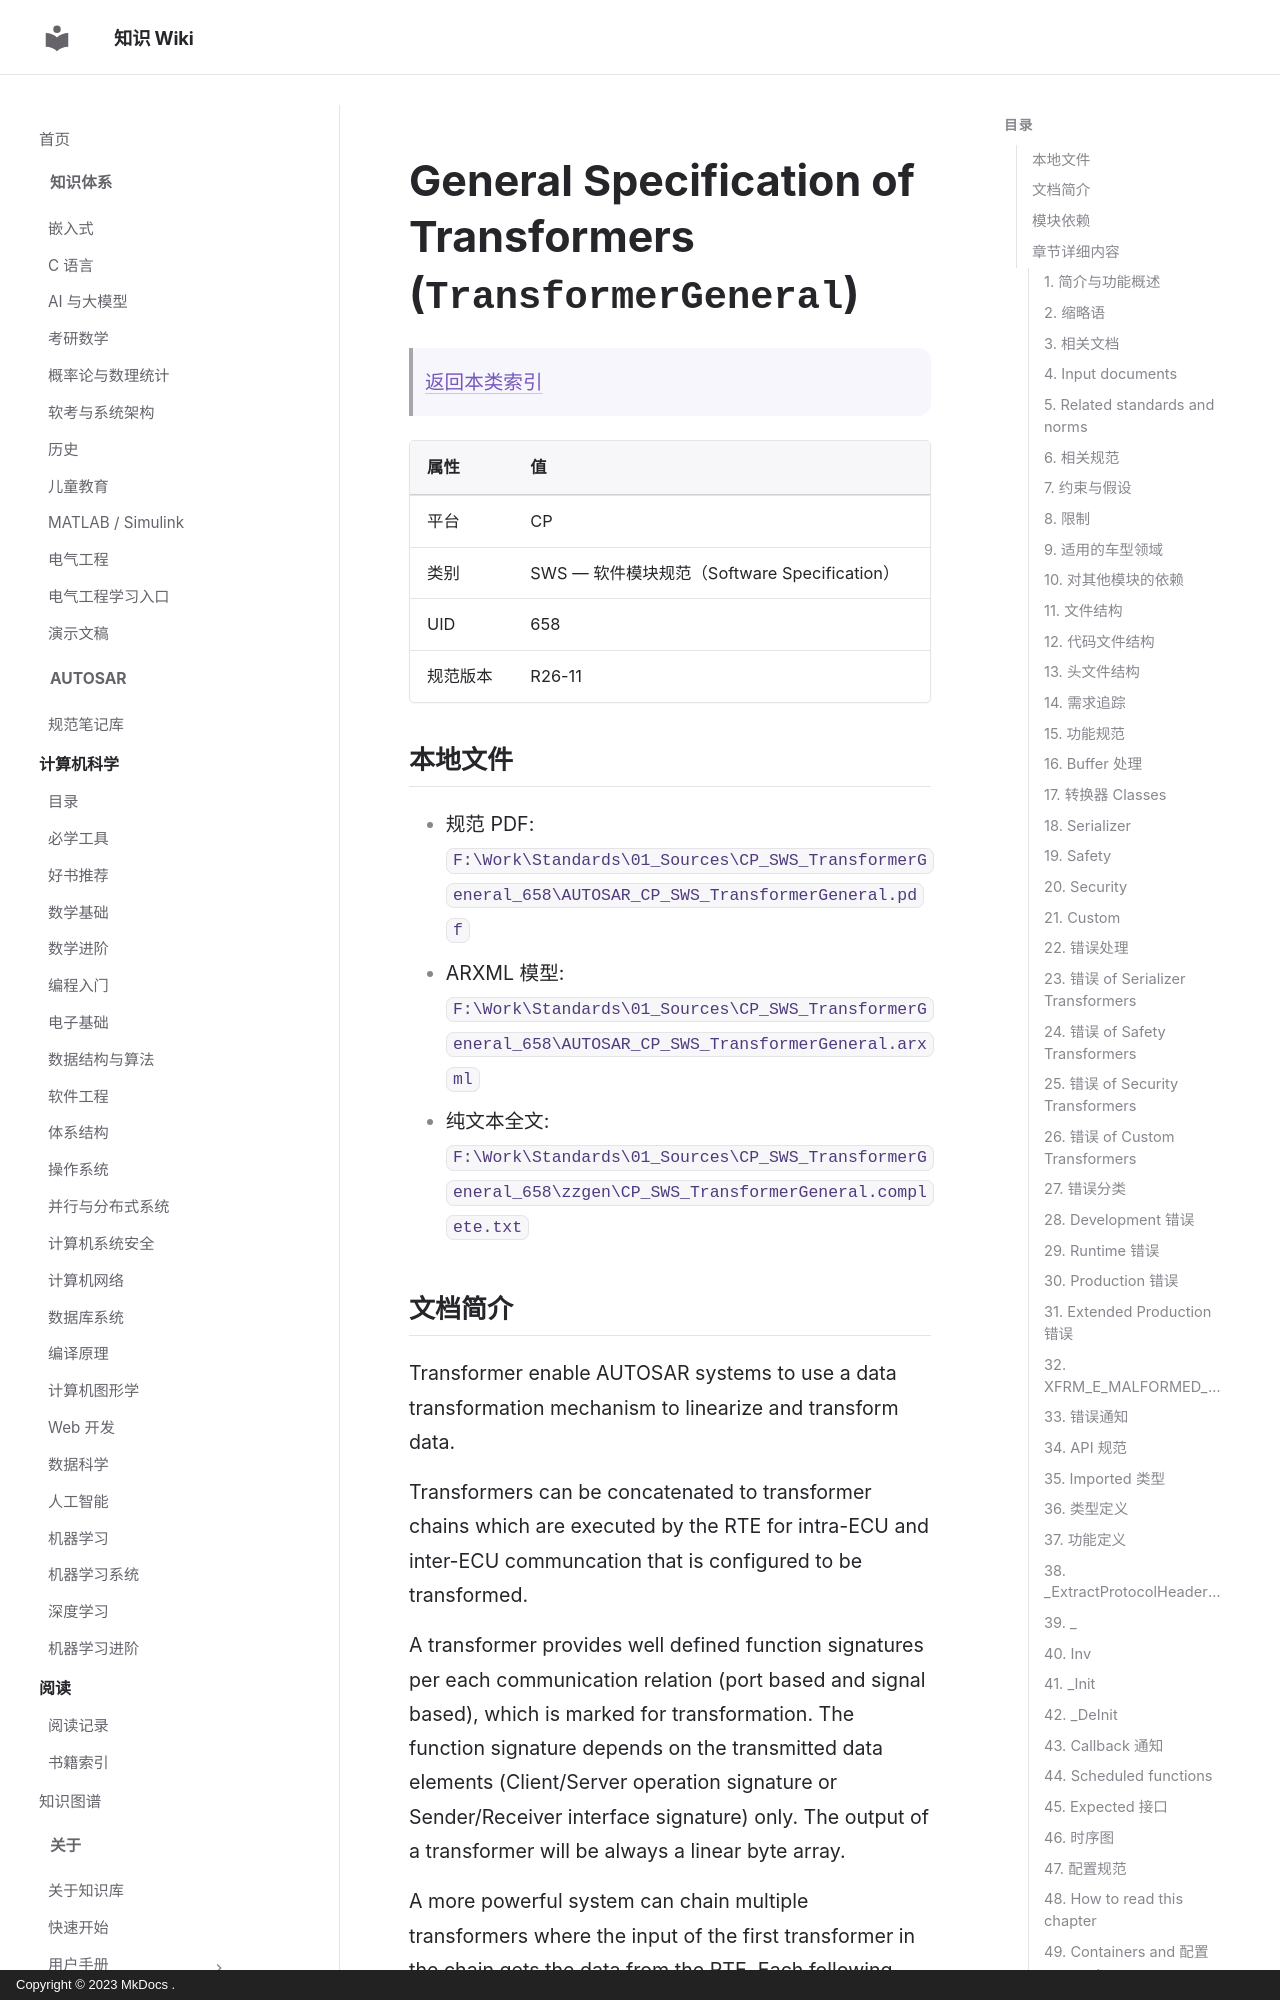

repository: ilikui/wiki · page: types/autosar/specs/CP/SWS/TransformerGeneral/index.html · generator: mkdocs · copyright: Copyright © 2023 MkDocs .

# General Specification of Transformers (`TransformerGeneral`)

> [返回本类索引](index.md)

| 属性 | 值 |
|---|---|
| 平台 | CP |
| 类别 | SWS — 软件模块规范（Software Specification） |
| UID | 658 |
| 规范版本 | R26-11 |

## 本地文件

- 规范 PDF: `F:\Work\Standards\01_Sources\CP_SWS_TransformerGeneral_658\AUTOSAR_CP_SWS_TransformerGeneral.pdf`
- ARXML 模型: `F:\Work\Standards\01_Sources\CP_SWS_TransformerGeneral_658\AUTOSAR_CP_SWS_TransformerGeneral.arxml`
- 纯文本全文: `F:\Work\Standards\01_Sources\CP_SWS_TransformerGeneral_658\zzgen\CP_SWS_TransformerGeneral.complete.txt`

## 文档简介

Transformer enable AUTOSAR systems to use a data transformation mechanism to linearize and transform data.

Transformers can be concatenated to transformer chains which are executed by the RTE for intra-ECU and inter-ECU communcation that is configured to be transformed.

A transformer provides well defined function signatures per each communication relation (port based and signal based), which is marked for transformation. The function signature depends on the transmitted data elements (Client/Server operation signature or Sender/Receiver interface signature) only. The output of a transformer will be always a linear byte array.

A more powerful system can chain multiple transformers where the input of the first transformer in the chain gets the data from the RTE. Each following transformer uses the output of the preceding transformer as input. All transformers following the first one then have generic signature with just a byte array as IN and OUT parameter. Such an architecture could be used to design systems, where you can flexibly add functionality like safety or security protection to a serialized stream.

## 模块依赖

There are not dependencies to AUTOSAR SWS modules.

## 章节详细内容
